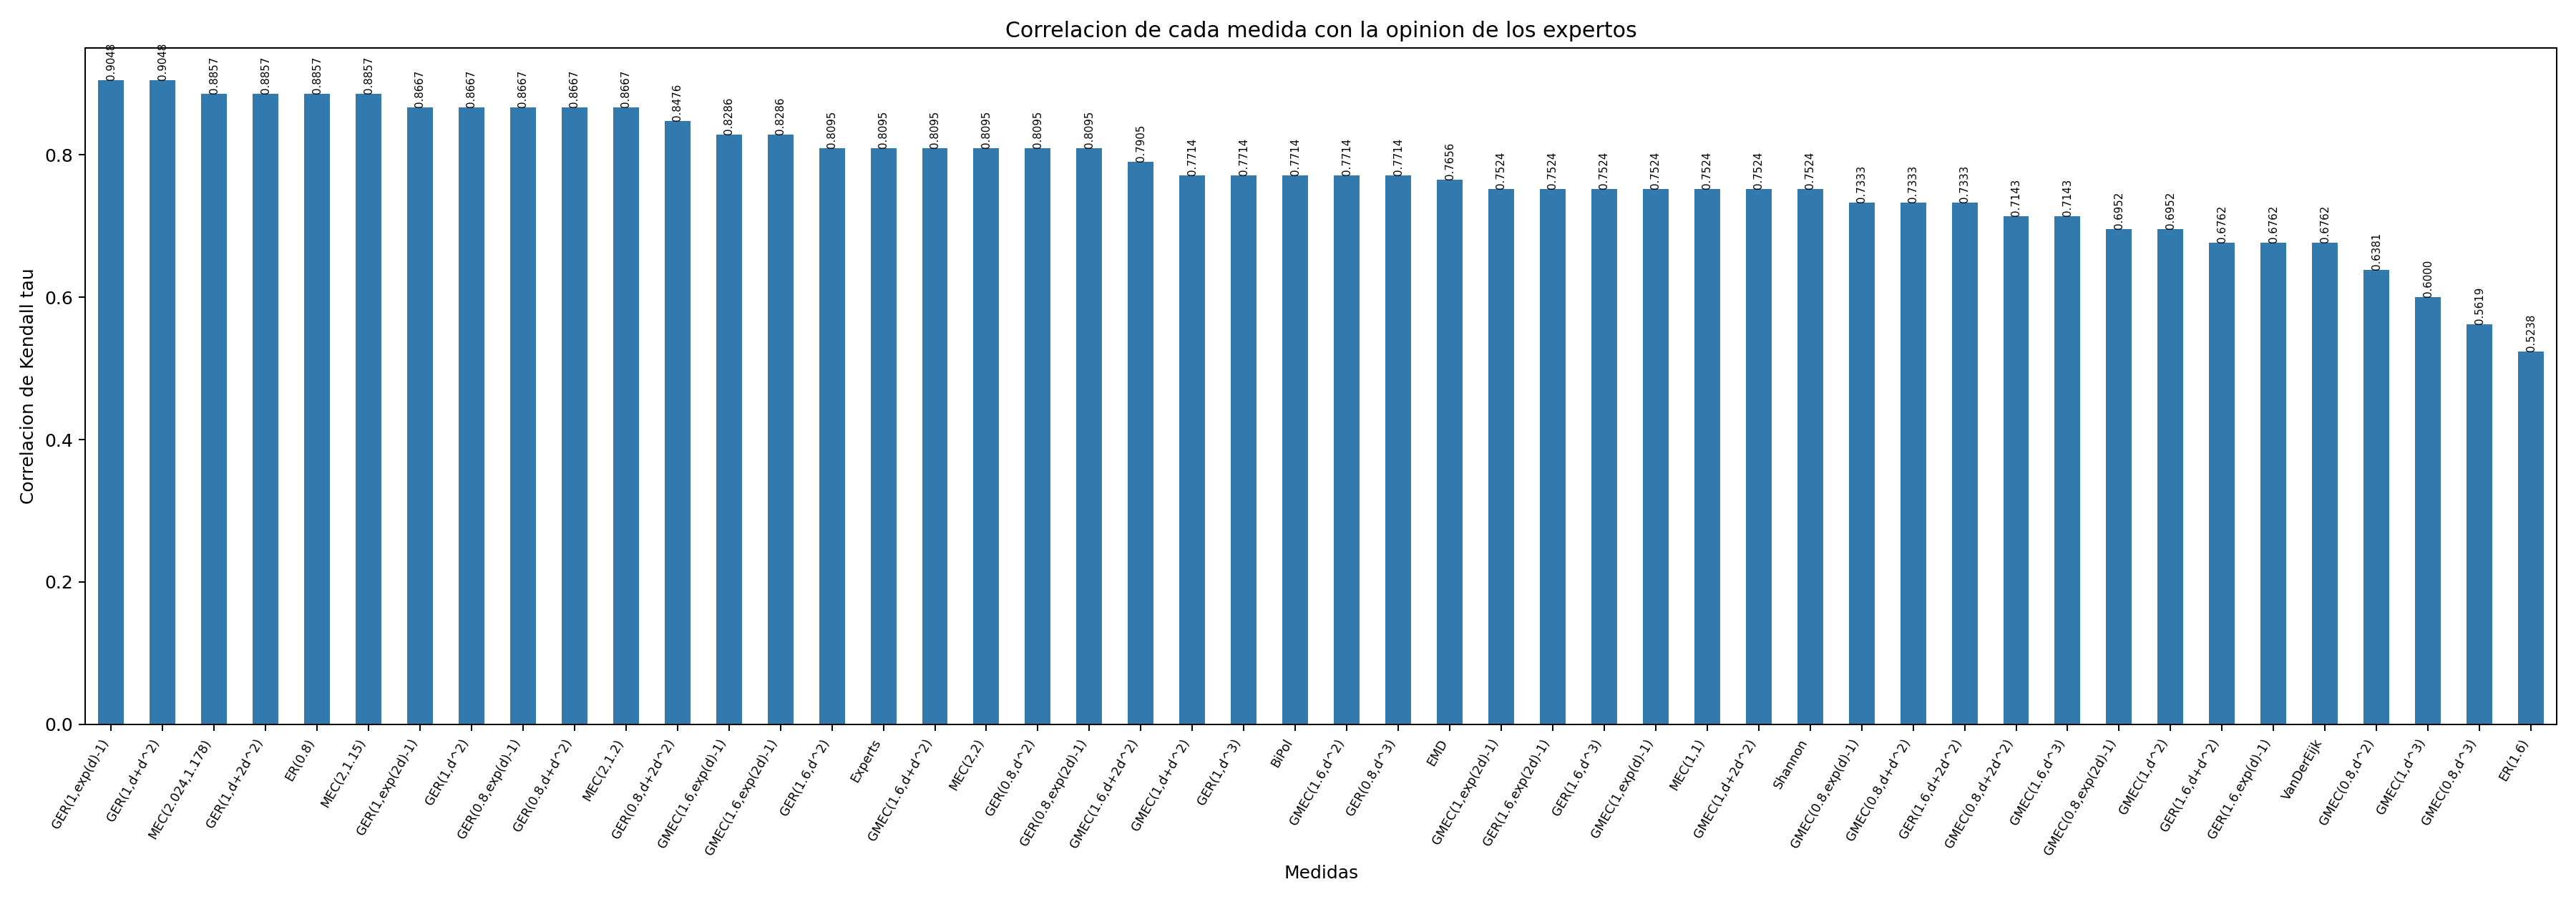

The table this chart was drawn from, first rows:
, kendall_tau
GER(1,exp(d)-1), 0.9048
GER(1,d+d^2), 0.9048
MEC(2.024,1.178), 0.8857
GER(1,d+2d^2), 0.8857
ER(0.8), 0.8857
MEC(2,1.15), 0.8857
GER(1,exp(2d)-1), 0.8667
GER(1,d^2), 0.8667
GER(0.8,exp(d)-1), 0.8667
GER(0.8,d+d^2), 0.8667
MEC(2,1.2), 0.8667
GER(0.8,d+2d^2), 0.8476
GMEC(1.6,exp(d)-1), 0.8286
GMEC(1.6,exp(2d)-1), 0.8286
GER(1.6,d^2), 0.8095
Experts, 0.8095
GMEC(1.6,d+d^2), 0.8095
MEC(2,2), 0.8095
GER(0.8,d^2), 0.8095
GER(0.8,exp(2d)-1), 0.8095
GMEC(1.6,d+2d^2), 0.7905
GMEC(1,d+d^2), 0.7714
GER(1,d^3), 0.7714
BiPol, 0.7714
GMEC(1.6,d^2), 0.7714
GER(0.8,d^3), 0.7714
EMD, 0.7656
GMEC(1,exp(2d)-1), 0.7524
GER(1.6,exp(2d)-1), 0.7524
GER(1.6,d^3), 0.7524
GMEC(1,exp(d)-1), 0.7524
MEC(1,1), 0.7524
GMEC(1,d+2d^2), 0.7524
Shannon, 0.7524
GMEC(0.8,exp(d)-1), 0.7333
GMEC(0.8,d+d^2), 0.7333
GER(1.6,d+2d^2), 0.7333
GMEC(0.8,d+2d^2), 0.7143
GMEC(1.6,d^3), 0.7143
GMEC(0.8,exp(2d)-1), 0.6952
GMEC(1,d^2), 0.6952
GER(1.6,d+d^2), 0.6762
GER(1.6,exp(d)-1), 0.6762
VanDerEijk, 0.6762
GMEC(0.8,d^2), 0.6381
GMEC(1,d^3), 0.6
GMEC(0.8,d^3), 0.5619
ER(1.6), 0.5238
